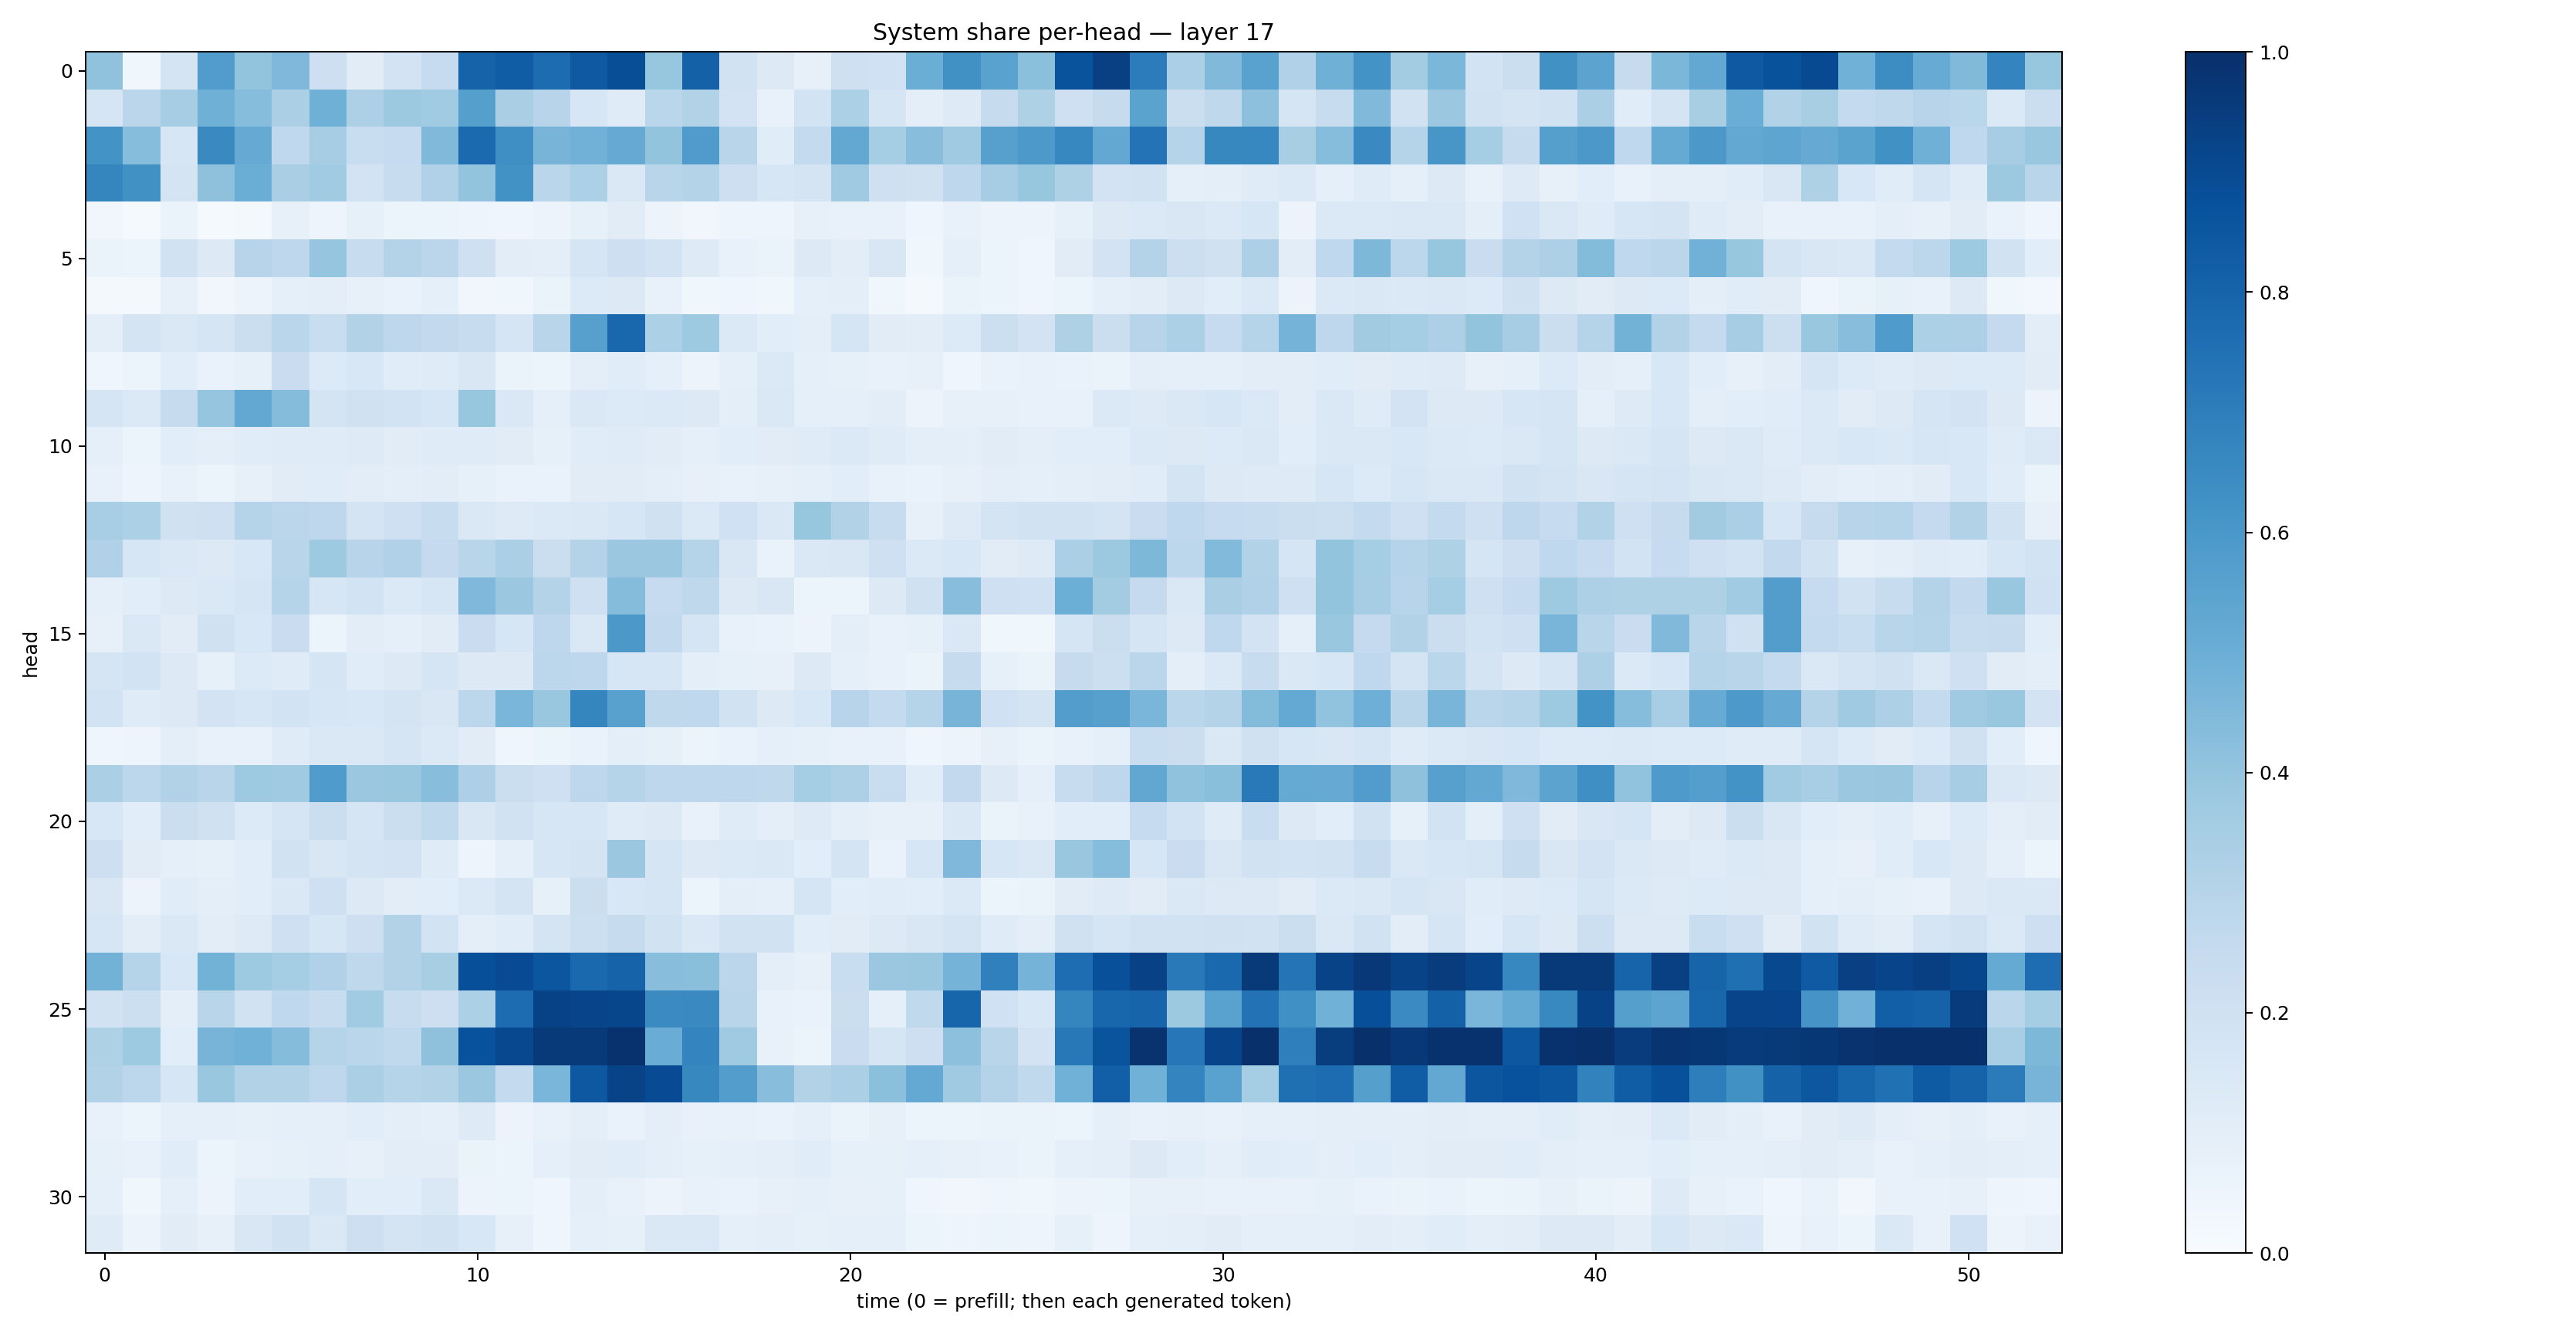

The file beside this chart, header and first rows:
0.40861768, 0.037838224, 0.17764041, 0.57484776, 0.3994766, 0.44931045, 0.21250276, 0.10975437, 0.18328889, 0.2493893, 0.80327636, 0.8244257, 0.76620716, 0.84071726, 0.8832376, 0.391423, 0.80998516, 0.18882439, 0.13142776, 0.0781829, 0.2072136, 0.20154773, 0.50056195, 0.6256607
0.1651, 0.2819, 0.3491, 0.4919, 0.4332, 0.3348, 0.4922, 0.3258, 0.3766, 0.3666, 0.5629, 0.339, 0.2941, 0.1604, 0.1173, 0.2855, 0.3151, 0.1824, 0.07207, 0.1854, 0.3307, 0.1717, 0.1009, 0.1239
0.6182, 0.4321, 0.1613, 0.6538, 0.514, 0.2667, 0.3477, 0.2338, 0.247, 0.4463, 0.7759, 0.6348, 0.4713, 0.4835, 0.5149, 0.4005, 0.581, 0.2918, 0.1151, 0.2564, 0.5265, 0.3521, 0.4291, 0.3698
0.6685, 0.6251, 0.1728, 0.414, 0.5026, 0.3394, 0.367, 0.1815, 0.2393, 0.318, 0.3985, 0.6227, 0.2874, 0.3295, 0.1466, 0.2896, 0.3075, 0.213, 0.1587, 0.1781, 0.371, 0.2094, 0.1962, 0.2764
0.03421, 0.0135, 0.06316, 0.01504, 0.01837, 0.08161, 0.04902, 0.08349, 0.05283, 0.06222, 0.05037, 0.04048, 0.05758, 0.08437, 0.1123, 0.0582, 0.03129, 0.04726, 0.0488, 0.08173, 0.07097, 0.07481, 0.04201, 0.07515
0.06566, 0.0527, 0.1895, 0.1282, 0.2934, 0.2742, 0.3971, 0.2415, 0.3081, 0.284, 0.2071, 0.1022, 0.0952, 0.1699, 0.2111, 0.1825, 0.1222, 0.07528, 0.06411, 0.1296, 0.1045, 0.1495, 0.03696, 0.09274
0.02155, 0.01889, 0.07898, 0.03276, 0.05628, 0.08741, 0.09591, 0.08064, 0.06966, 0.08909, 0.03307, 0.03854, 0.06583, 0.1334, 0.1311, 0.07638, 0.03848, 0.04333, 0.03682, 0.08741, 0.09414, 0.03879, 0.02015, 0.06367
0.09707, 0.1734, 0.141, 0.1649, 0.2206, 0.2869, 0.2322, 0.3137, 0.2744, 0.2617, 0.2371, 0.1666, 0.2907, 0.5616, 0.7852, 0.329, 0.3718, 0.1395, 0.1076, 0.1008, 0.1678, 0.11, 0.1022, 0.1365
0.04382, 0.06242, 0.1062, 0.06888, 0.08374, 0.2289, 0.136, 0.1559, 0.1142, 0.1179, 0.1486, 0.06254, 0.06161, 0.09418, 0.1153, 0.08706, 0.05544, 0.0881, 0.1392, 0.09028, 0.08345, 0.07527, 0.07874, 0.04076
0.1654, 0.1389, 0.2428, 0.3975, 0.5247, 0.4366, 0.1776, 0.1972, 0.1853, 0.1622, 0.3936, 0.1413, 0.09131, 0.1482, 0.1365, 0.1387, 0.1271, 0.1002, 0.1469, 0.09277, 0.09218, 0.1037, 0.05767, 0.08078
0.092, 0.06208, 0.108, 0.09643, 0.114, 0.1188, 0.1199, 0.1228, 0.1104, 0.12, 0.1203, 0.1108, 0.08209, 0.1156, 0.12, 0.1104, 0.0872, 0.1072, 0.1112, 0.1207, 0.1406, 0.1205, 0.09845, 0.09805
0.07193, 0.04756, 0.0732, 0.05979, 0.08116, 0.1099, 0.1135, 0.1025, 0.1002, 0.1023, 0.08295, 0.06724, 0.07026, 0.1105, 0.1121, 0.09584, 0.07924, 0.07208, 0.08116, 0.0875, 0.1057, 0.07409, 0.06655, 0.08026
0.3456, 0.3286, 0.1957, 0.2083, 0.2995, 0.2823, 0.277, 0.1781, 0.2035, 0.2379, 0.1433, 0.1227, 0.1374, 0.1432, 0.1599, 0.1959, 0.1386, 0.2014, 0.1407, 0.3924, 0.3102, 0.2369, 0.08182, 0.1226
0.3166, 0.1581, 0.1449, 0.129, 0.155, 0.2918, 0.3743, 0.2951, 0.3164, 0.2518, 0.2903, 0.3357, 0.2214, 0.3047, 0.3798, 0.3794, 0.2978, 0.1491, 0.06796, 0.1442, 0.1509, 0.207, 0.138, 0.1557
0.08801, 0.1075, 0.1308, 0.1477, 0.165, 0.2982, 0.1617, 0.1854, 0.137, 0.1628, 0.4492, 0.3821, 0.3069, 0.2061, 0.434, 0.2498, 0.272, 0.1264, 0.1492, 0.05145, 0.0537, 0.1259, 0.1978, 0.4294
0.07931, 0.1446, 0.1116, 0.1963, 0.1537, 0.229, 0.06199, 0.1035, 0.08888, 0.1117, 0.2268, 0.1633, 0.2763, 0.1459, 0.597, 0.2585, 0.1694, 0.07629, 0.067, 0.05793, 0.09796, 0.07325, 0.0828, 0.1432
0.1673, 0.1871, 0.1311, 0.0821, 0.1337, 0.1209, 0.1643, 0.1165, 0.1313, 0.1702, 0.1302, 0.132, 0.2785, 0.2754, 0.1617, 0.16, 0.1005, 0.08328, 0.0816, 0.1276, 0.09141, 0.07237, 0.06355, 0.2423
0.1865, 0.12, 0.1267, 0.1818, 0.1582, 0.1857, 0.1565, 0.1525, 0.1728, 0.1517, 0.2776, 0.4646, 0.3863, 0.6712, 0.5554, 0.2721, 0.2683, 0.1899, 0.1309, 0.1536, 0.2944, 0.2543, 0.3001, 0.4704
0.04209, 0.0488, 0.1011, 0.07811, 0.07721, 0.1172, 0.1438, 0.1408, 0.1684, 0.1388, 0.1116, 0.03924, 0.05283, 0.06702, 0.09592, 0.08367, 0.06197, 0.06733, 0.08809, 0.08545, 0.07612, 0.07598, 0.04334, 0.05705
0.3348, 0.28, 0.3126, 0.2905, 0.3713, 0.3697, 0.5825, 0.3823, 0.3893, 0.4261, 0.3265, 0.2231, 0.2105, 0.2756, 0.302, 0.2767, 0.2744, 0.276, 0.2713, 0.3547, 0.3267, 0.2308, 0.1158, 0.2606
0.1552, 0.108, 0.2219, 0.1957, 0.1342, 0.1644, 0.2231, 0.1678, 0.2193, 0.2647, 0.1505, 0.1942, 0.1605, 0.1566, 0.1198, 0.1305, 0.07351, 0.1181, 0.09998, 0.124, 0.09936, 0.07845, 0.07856, 0.1427
0.2117, 0.1095, 0.09335, 0.08331, 0.109, 0.1931, 0.1517, 0.1726, 0.1805, 0.1211, 0.04761, 0.08884, 0.1567, 0.179, 0.3801, 0.1677, 0.131, 0.1403, 0.1438, 0.1081, 0.1742, 0.0682, 0.157, 0.451
0.1485, 0.05515, 0.1153, 0.09547, 0.1067, 0.147, 0.2039, 0.1307, 0.1044, 0.107, 0.1391, 0.1771, 0.08515, 0.2221, 0.1556, 0.166, 0.06069, 0.0948, 0.09093, 0.1652, 0.1072, 0.1143, 0.1066, 0.1395
0.1593, 0.103, 0.1423, 0.1039, 0.1213, 0.2039, 0.1628, 0.2125, 0.3098, 0.1862, 0.09627, 0.1164, 0.1787, 0.218, 0.2448, 0.1929, 0.1408, 0.1914, 0.1893, 0.1058, 0.11, 0.1324, 0.1523, 0.1736
0.4785, 0.2973, 0.1554, 0.4798, 0.3717, 0.3524, 0.3192, 0.2721, 0.3095, 0.3427, 0.8808, 0.8908, 0.8545, 0.7816, 0.8016, 0.4288, 0.4221, 0.2842, 0.09482, 0.08008, 0.2336, 0.3805, 0.3886, 0.4748
0.1923, 0.2154, 0.09482, 0.2913, 0.1915, 0.2659, 0.2411, 0.3652, 0.2418, 0.2148, 0.3307, 0.7681, 0.9279, 0.9197, 0.9112, 0.6492, 0.6534, 0.292, 0.07238, 0.06713, 0.22, 0.09268, 0.263, 0.7945
0.324, 0.3747, 0.1081, 0.4688, 0.4846, 0.4341, 0.2972, 0.2873, 0.2649, 0.4108, 0.8724, 0.9062, 0.9585, 0.9593, 0.9918, 0.5063, 0.6754, 0.3688, 0.07196, 0.05094, 0.2299, 0.1691, 0.2137, 0.4174
0.3107, 0.2788, 0.1617, 0.3835, 0.31, 0.3141, 0.2739, 0.3348, 0.3039, 0.3157, 0.3806, 0.2563, 0.4644, 0.8459, 0.9256, 0.8926, 0.6608, 0.574, 0.4293, 0.3158, 0.3321, 0.4202, 0.5223, 0.3703
0.07267, 0.0529, 0.09367, 0.08604, 0.08468, 0.08982, 0.08609, 0.1078, 0.0982, 0.08626, 0.1246, 0.05565, 0.0735, 0.09474, 0.06928, 0.09624, 0.07315, 0.07045, 0.0684, 0.08888, 0.0662, 0.08129, 0.05337, 0.05225
0.08558, 0.07092, 0.114, 0.06196, 0.07739, 0.08268, 0.09262, 0.08033, 0.1055, 0.1017, 0.06632, 0.05203, 0.08927, 0.1111, 0.1154, 0.1001, 0.08283, 0.09132, 0.09782, 0.1134, 0.08468, 0.08265, 0.09241, 0.07823
0.09208, 0.03707, 0.09286, 0.05742, 0.1061, 0.1064, 0.1658, 0.1084, 0.1078, 0.1432, 0.05819, 0.06037, 0.04434, 0.09391, 0.07571, 0.05816, 0.07368, 0.06888, 0.08155, 0.08838, 0.07954, 0.08428, 0.04432, 0.03281
0.12, 0.058, 0.1109, 0.08047, 0.152, 0.192, 0.1422, 0.2136, 0.1734, 0.1887, 0.1544, 0.07857, 0.04528, 0.0864, 0.08543, 0.1439, 0.1444, 0.0931, 0.09736, 0.08222, 0.08825, 0.09214, 0.0538, 0.04697
